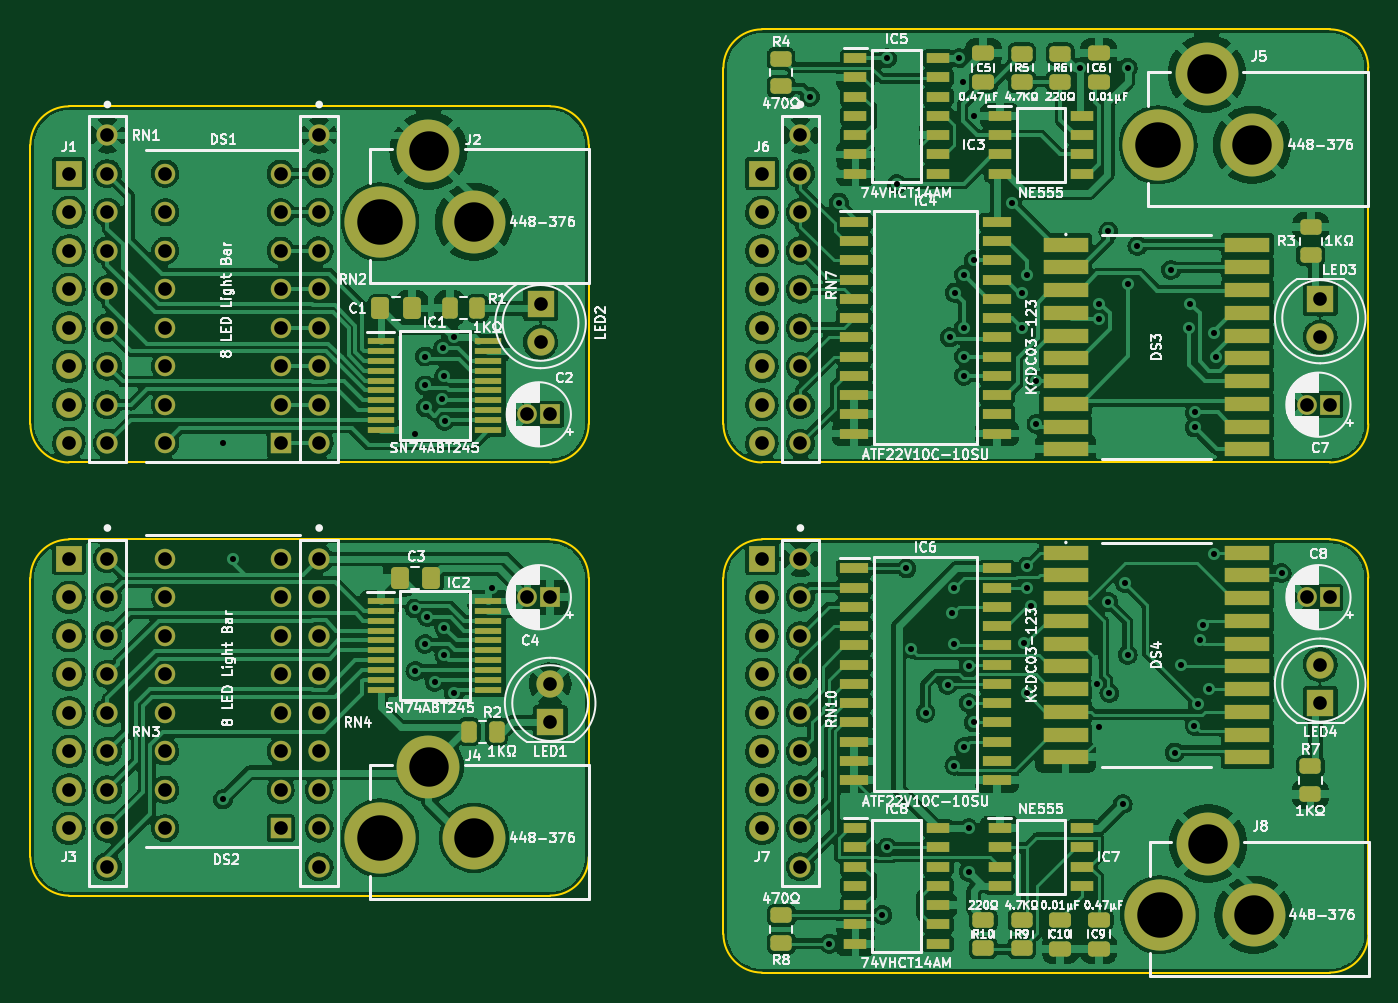
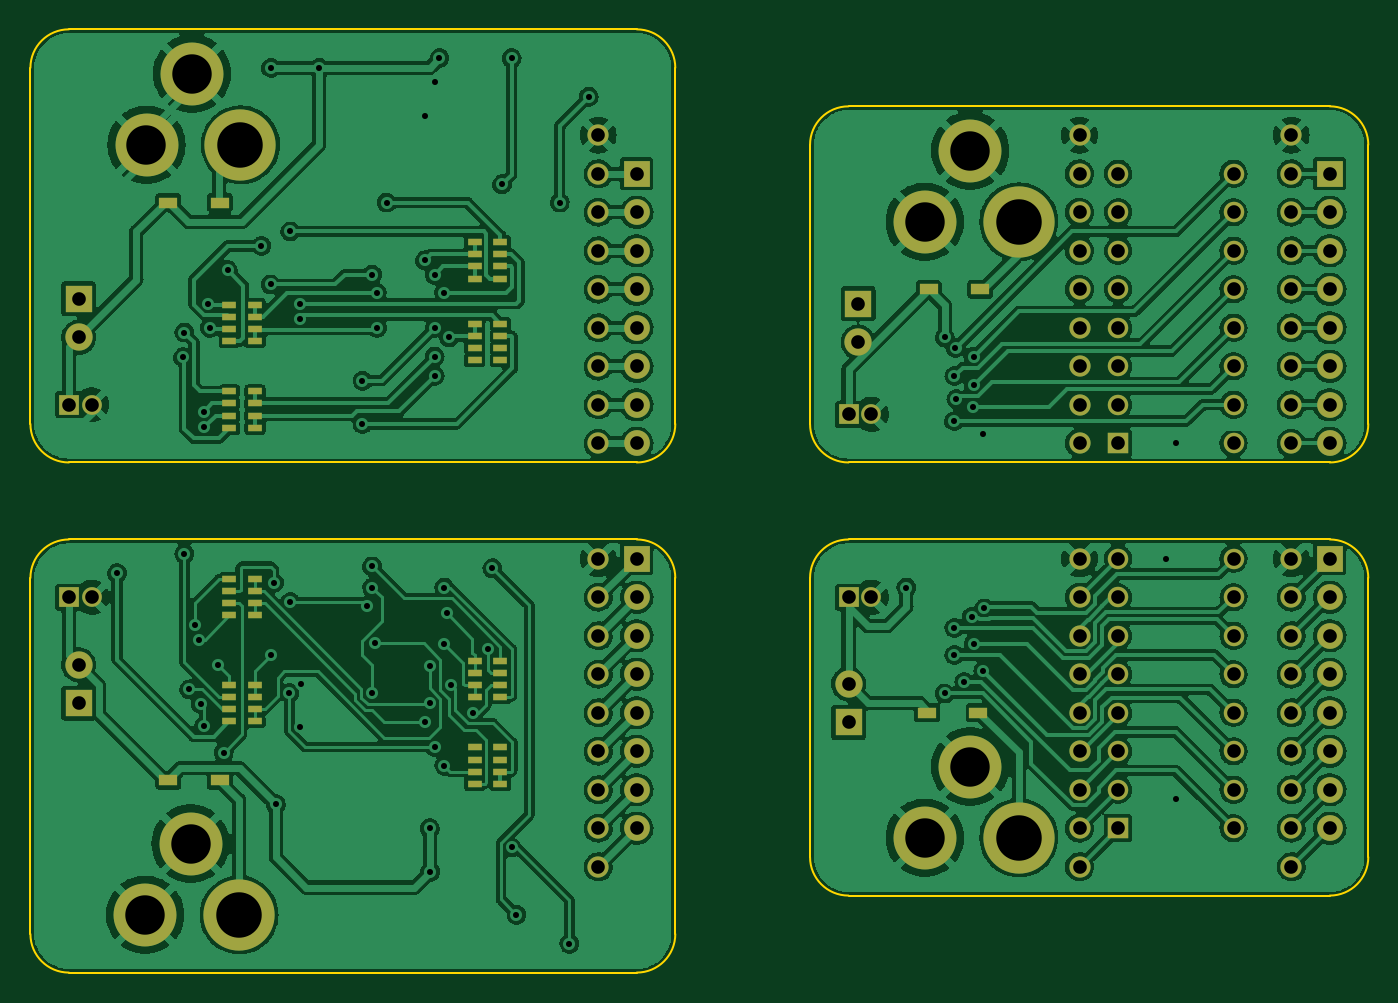
Circuit board: 8 layer files. Board 88.3 x 62.2 mm.
- bottom_copper: Bus Tester-B_Cu.gbr (470314 bytes)
- bottom_mask: Bus Tester-B_Mask.gbr (6903 bytes)
- outline: Bus Tester-Edge_Cuts.gbr (2449 bytes)
- top_copper: Bus Tester-F_Cu.gbr (551007 bytes)
- top_mask: Bus Tester-F_Mask.gbr (11634 bytes)
- top_silk: Bus Tester-F_Silkscreen.gbr (118896 bytes)
- drill: Bus Tester-NPTH.drl (272 bytes)
- drill: Bus Tester-PTH.drl (3477 bytes)

=== bottom_copper: Bus Tester-B_Cu.gbr (470314 bytes, source omitted) ===
=== bottom_mask: Bus Tester-B_Mask.gbr (6903 bytes, source omitted) ===
=== outline: Bus Tester-Edge_Cuts.gbr ===
%TF.GenerationSoftware,KiCad,Pcbnew,(6.0.5)*%
%TF.CreationDate,2022-08-11T18:05:33+02:00*%
%TF.ProjectId,Bus Tester,42757320-5465-4737-9465-722e6b696361,rev?*%
%TF.SameCoordinates,Original*%
%TF.FileFunction,Profile,NP*%
%FSLAX46Y46*%
G04 Gerber Fmt 4.6, Leading zero omitted, Abs format (unit mm)*
G04 Created by KiCad (PCBNEW (6.0.5)) date 2022-08-11 18:05:33*
%MOMM*%
%LPD*%
G01*
G04 APERTURE LIST*
%TA.AperFunction,Profile*%
%ADD10C,0.100000*%
%TD*%
G04 APERTURE END LIST*
D10*
X54610000Y-54610000D02*
G75*
G03*
X52070000Y-52070000I-2540000J0D01*
G01*
X106045000Y-44450000D02*
X106045000Y-20955000D01*
X66040000Y-46990000D02*
X103505000Y-46990000D01*
X66040000Y-52070000D02*
G75*
G03*
X63500000Y-54610000I0J-2540000D01*
G01*
X20320000Y-75565000D02*
X52070000Y-75565000D01*
X52070000Y-75565000D02*
G75*
G03*
X54610000Y-73025000I0J2540000D01*
G01*
X63500000Y-54610000D02*
X63500000Y-78105000D01*
X103505000Y-46990000D02*
G75*
G03*
X106045000Y-44450000I0J2540000D01*
G01*
X106045000Y-78105000D02*
X106045000Y-54610000D01*
X63500000Y-78105000D02*
G75*
G03*
X66040000Y-80645000I2540000J0D01*
G01*
X103505000Y-80645000D02*
G75*
G03*
X106045000Y-78105000I0J2540000D01*
G01*
X66040000Y-18415000D02*
G75*
G03*
X63500000Y-20955000I0J-2540000D01*
G01*
X52070000Y-23495000D02*
X20320000Y-23495000D01*
X20320000Y-46990000D02*
X52070000Y-46990000D01*
X103505000Y-18415000D02*
X66040000Y-18415000D01*
X17780000Y-26035000D02*
X17780000Y-44450000D01*
X17780000Y-54610000D02*
X17780000Y-73025000D01*
X17780000Y-73025000D02*
G75*
G03*
X20320000Y-75565000I2540000J0D01*
G01*
X52070000Y-46990000D02*
G75*
G03*
X54610000Y-44450000I0J2540000D01*
G01*
X20320000Y-23495000D02*
G75*
G03*
X17780000Y-26035000I0J-2540000D01*
G01*
X106045000Y-54610000D02*
G75*
G03*
X103505000Y-52070000I-2539900J100D01*
G01*
X52070000Y-52070000D02*
X20320000Y-52070000D01*
X63500000Y-44450000D02*
G75*
G03*
X66040000Y-46990000I2540000J0D01*
G01*
X54610000Y-26035000D02*
G75*
G03*
X52070000Y-23495000I-2540000J0D01*
G01*
X20320000Y-52070000D02*
G75*
G03*
X17780000Y-54610000I0J-2540000D01*
G01*
X66040000Y-80645000D02*
X103505000Y-80645000D01*
X63500000Y-20955000D02*
X63500000Y-44450000D01*
X54610000Y-44450000D02*
X54610000Y-26035000D01*
X17780000Y-44450000D02*
G75*
G03*
X20320000Y-46990000I2540000J0D01*
G01*
X103505000Y-52070000D02*
X66040000Y-52070000D01*
X106045000Y-20955000D02*
G75*
G03*
X103505000Y-18415000I-2540000J0D01*
G01*
X54610000Y-73025000D02*
X54610000Y-54610000D01*
M02*

=== top_copper: Bus Tester-F_Cu.gbr (551007 bytes, source omitted) ===
=== top_mask: Bus Tester-F_Mask.gbr (11634 bytes, source omitted) ===
=== top_silk: Bus Tester-F_Silkscreen.gbr (118896 bytes, source omitted) ===
=== drill: Bus Tester-NPTH.drl ===
M48
; DRILL file {KiCad (6.0.5)} date Thu Aug 11 18:05:36 2022
; FORMAT={-:-/ absolute / inch / decimal}
; #@! TF.CreationDate,2022-08-11T18:05:36+02:00
; #@! TF.GenerationSoftware,Kicad,Pcbnew,(6.0.5)
; #@! TF.FileFunction,NonPlated,1,2,NPTH
FMAT,2
INCH
%
G90
G05
T0
M30

=== drill: Bus Tester-PTH.drl ===
M48
; DRILL file {KiCad (6.0.5)} date Thu Aug 11 18:05:36 2022
; FORMAT={-:-/ absolute / inch / decimal}
; #@! TF.CreationDate,2022-08-11T18:05:36+02:00
; #@! TF.GenerationSoftware,Kicad,Pcbnew,(6.0.5)
; #@! TF.FileFunction,Plated,1,2,PTH
FMAT,2
INCH
; #@! TA.AperFunction,Plated,PTH,ViaDrill
T1C0.0157
; #@! TA.AperFunction,Plated,PTH,ComponentDrill
T2C0.0354
; #@! TA.AperFunction,Plated,PTH,ComponentDrill
T3C0.1024
; #@! TA.AperFunction,Plated,PTH,ComponentDrill
T4C0.1181
%
G90
G05
T1
X1.2Y-1.8
X1.2Y-2.725
X1.225Y-2.1
X1.6978Y-2.2292
X1.7Y-2.3919
X1.7Y-1.775
X1.725Y-1.575
X1.725Y-1.65
X1.725Y-2.3215
X1.7269Y-1.707
X1.7305Y-2.2511
X1.7496Y-2.4199
X1.77Y-1.6855
X1.7722Y-1.5528
X1.775Y-1.625
X1.775Y-2.2796
X1.775Y-2.35
X1.776Y-1.7425
X1.8Y-1.525
X1.8Y-2.45
X1.9Y-2.175
X2.725Y-0.9
X2.775Y-3.1
X2.8Y-1.175
X2.9125Y-3.025
X2.925Y-0.8
X2.925Y-2.85
X2.95Y-1.1275
X2.975Y-2.125
X2.9875Y-2.3336
X3.025Y-2.4999
X3.0824Y-2.4275
X3.0875Y-1.525
X3.0942Y-2.242
X3.1Y-2.175
X3.1Y-2.3225
X3.1Y-2.6375
X3.1005Y-1.409
X3.1125Y-0.8
X3.1229Y-0.8625
X3.125Y-1.3625
X3.125Y-1.5
X3.125Y-1.575
X3.125Y-1.625
X3.1253Y-2.5891
X3.1368Y-2.9132
X3.1375Y-2.378
X3.1375Y-2.475
X3.1375Y-2.8
X3.15Y-0.95
X3.15Y-1.325
X3.15Y-2.525
X3.25Y-1.175
X3.275Y-1.5
X3.2753Y-1.409
X3.2807Y-2.3197
X3.2875Y-1.3625
X3.2875Y-2.175
X3.2875Y-2.45
X3.2876Y-2.1199
X3.2997Y-2.2225
X3.3125Y-1.6378
X3.3125Y-1.75
X3.425Y-0.825
X3.4714Y-2.425
X3.4743Y-2.5368
X3.4749Y-1.4375
X3.476Y-1.4768
X3.5Y-1.25
X3.5Y-2.2125
X3.5025Y-2.4492
X3.5375Y-2.7375
X3.5425Y-2.1627
X3.55Y-0.825
X3.55Y-2.35
X3.5512Y-1.3875
X3.575Y-1.2875
X3.6625Y-1.35
X3.6727Y-2.6034
X3.6875Y-2.375
X3.709Y-1.5
X3.7125Y-1.4375
X3.7235Y-2.534
X3.7245Y-1.759
X3.7251Y-1.7196
X3.7323Y-2.4774
X3.7378Y-2.3111
X3.7465Y-2.2727
X3.7625Y-2.4394
X3.775Y-1.5125
X3.775Y-2.0875
X3.7785Y-1.5764
X3.95Y-2.1375
T2
X0.8Y-1.1
X0.8Y-1.2
X0.8Y-1.3
X0.8Y-1.4
X0.8Y-1.5
X0.8Y-1.6
X0.8Y-1.7
X0.8Y-1.8
X0.8Y-2.1
X0.8Y-2.2
X0.8Y-2.3
X0.8Y-2.4
X0.8Y-2.5
X0.8Y-2.6
X0.8Y-2.7
X0.8Y-2.8
X0.9Y-1.0
X0.9Y-1.1
X0.9Y-1.2
X0.9Y-1.3
X0.9Y-1.4
X0.9Y-1.5
X0.9Y-1.6
X0.9Y-1.7
X0.9Y-1.8
X0.9Y-2.1
X0.9Y-2.2
X0.9Y-2.3
X0.9Y-2.4
X0.9Y-2.5
X0.9Y-2.6
X0.9Y-2.7
X0.9Y-2.8
X0.9Y-2.9
X1.0499Y-1.1
X1.0499Y-1.2
X1.0499Y-1.3
X1.0499Y-1.4
X1.0499Y-1.5
X1.0499Y-1.6
X1.0499Y-1.7
X1.0499Y-1.8
X1.05Y-2.1
X1.05Y-2.2
X1.05Y-2.3
X1.05Y-2.4
X1.05Y-2.5
X1.05Y-2.6
X1.05Y-2.7
X1.05Y-2.8
X1.3499Y-1.1
X1.3499Y-1.2
X1.3499Y-1.3
X1.3499Y-1.4
X1.3499Y-1.5
X1.3499Y-1.6
X1.3499Y-1.7
X1.3499Y-1.8
X1.35Y-2.1
X1.35Y-2.2
X1.35Y-2.3
X1.35Y-2.4
X1.35Y-2.5
X1.35Y-2.6
X1.35Y-2.7
X1.35Y-2.8
X1.45Y-1.0
X1.45Y-1.1
X1.45Y-1.2
X1.45Y-1.3
X1.45Y-1.4
X1.45Y-1.5
X1.45Y-1.6
X1.45Y-1.7
X1.45Y-1.8
X1.45Y-2.1
X1.45Y-2.2
X1.45Y-2.3
X1.45Y-2.4
X1.45Y-2.5
X1.45Y-2.6
X1.45Y-2.7
X1.45Y-2.8
X1.45Y-2.9
X1.9909Y-1.725
X1.9909Y-2.2
X2.025Y-1.4375
X2.025Y-1.5375
X2.05Y-1.725
X2.05Y-2.2
X2.05Y-2.425
X2.05Y-2.525
X2.6Y-1.1
X2.6Y-1.2
X2.6Y-1.3
X2.6Y-1.4
X2.6Y-1.5
X2.6Y-1.6
X2.6Y-1.7
X2.6Y-1.8
X2.6Y-2.1
X2.6Y-2.2
X2.6Y-2.3
X2.6Y-2.4
X2.6Y-2.5
X2.6Y-2.6
X2.6Y-2.7
X2.6Y-2.8
X2.7Y-1.0
X2.7Y-1.1
X2.7Y-1.2
X2.7Y-1.3
X2.7Y-1.4
X2.7Y-1.5
X2.7Y-1.6
X2.7Y-1.7
X2.7Y-1.8
X2.7Y-2.1
X2.7Y-2.2
X2.7Y-2.3
X2.7Y-2.4
X2.7Y-2.5
X2.7Y-2.6
X2.7Y-2.7
X2.7Y-2.8
X2.7Y-2.9
X4.0159Y-1.7
X4.0159Y-2.2
X4.05Y-1.4248
X4.05Y-1.5248
X4.05Y-2.375
X4.05Y-2.475
X4.075Y-1.7
X4.075Y-2.2
T3
X1.734Y-1.04
X1.734Y-2.64
X1.8521Y-1.225
X1.8521Y-2.825
X3.7554Y-0.84
X3.759Y-2.84
X3.8735Y-1.025
X3.8771Y-3.025
T4
X1.608Y-1.225
X1.608Y-2.825
X3.6294Y-1.025
X3.633Y-3.025
T0
M30
